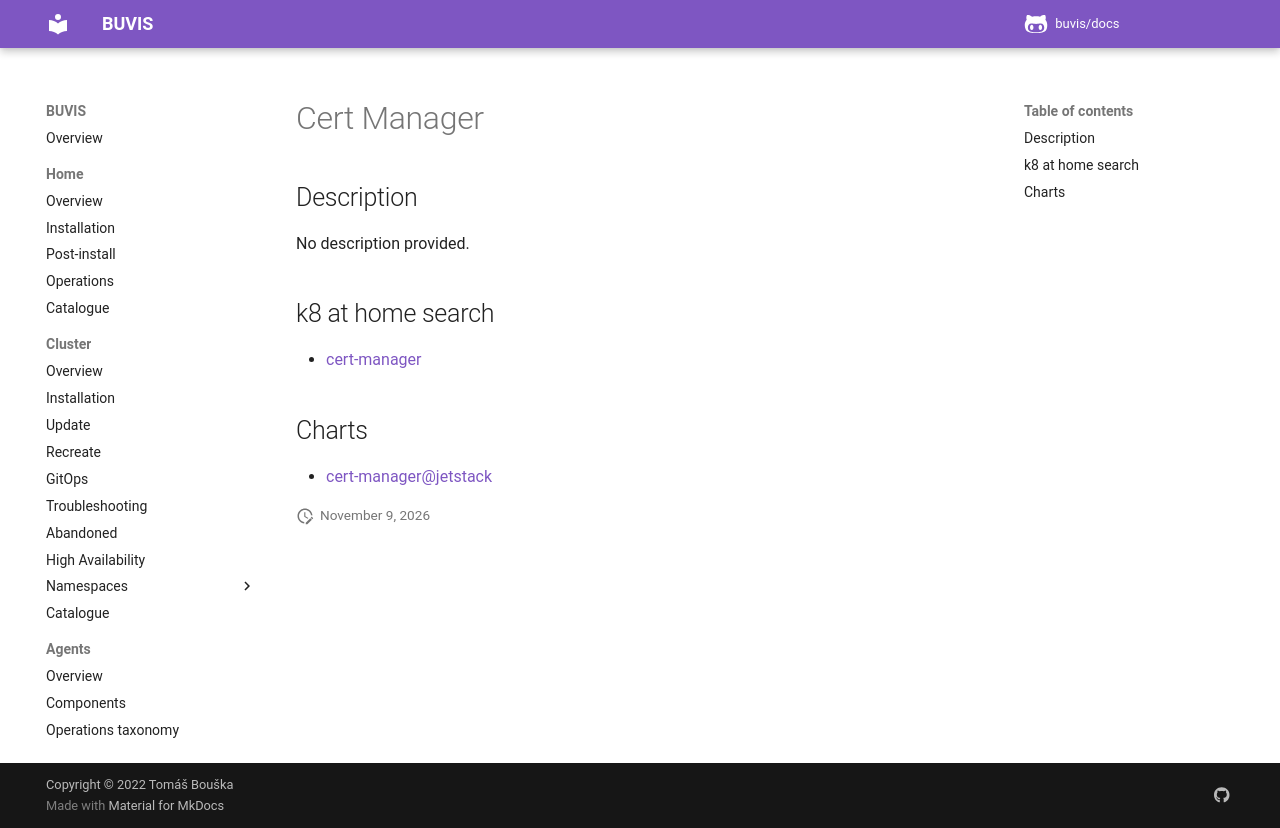

repository: buvis/docs · page: cluster/catalogue/cert-manager/index.html · generator: mkdocs

# Cert Manager

## Description

No description provided.

## k8 at home search

- [cert-manager](https://nanne.dev/k8s-at-home-search/#/cert-manager)

## Charts

- [cert-manager@jetstack](https://charts.jetstack.io/)
